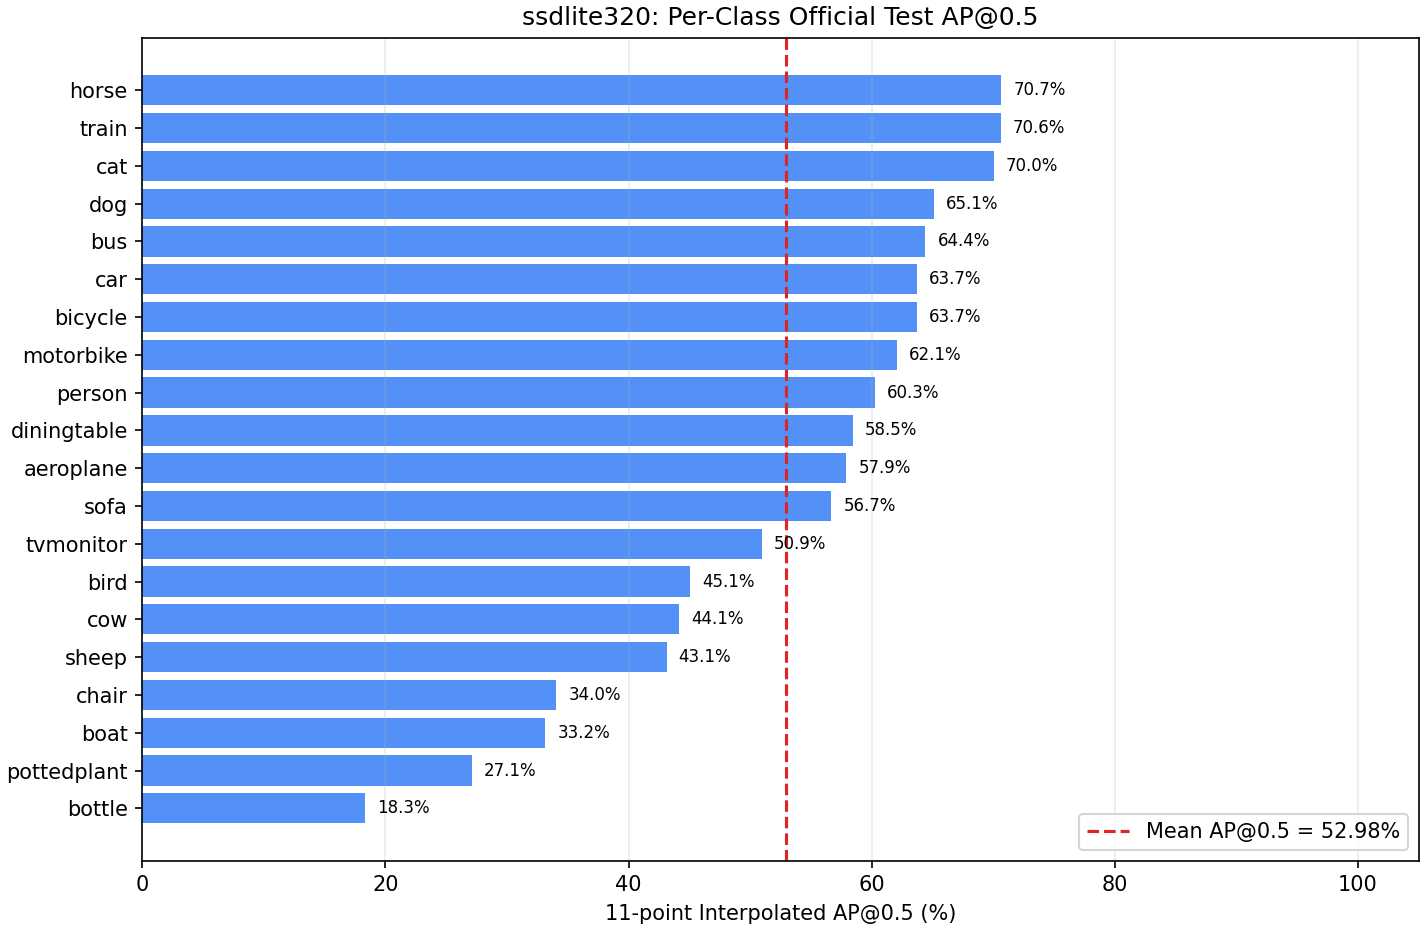

Source data for this figure (header and first rows):
class_id, class_name, ap50, npos, num_detections, tp, fp, recall, ap50_small, ap50_medium, ap50_large
1, aeroplane, 0.579, 285, 1406, 200, 1205, 0.7018, 0.01682, 0.3837, 0.8264
2, bicycle, 0.637, 337, 1962, 276, 1681, 0.819, 0.003695, 0.4808, 0.7103
3, bird, 0.4507, 459, 1805, 276, 1526, 0.6013, 0.003295, 0.2813, 0.6479
4, boat, 0.3316, 263, 2484, 169, 2306, 0.6426, 0.002734, 0.1588, 0.4824
5, bottle, 0.1831, 469, 2272, 165, 2103, 0.3518, 0.01231, 0.1516, 0.4618
6, bus, 0.6441, 213, 1475, 175, 1297, 0.8216, 0.002167, 0.3006, 0.7718
7, car, 0.6374, 1201, 4517, 912, 3555, 0.7594, 0.04771, 0.6109, 0.8497
8, cat, 0.7004, 358, 1422, 308, 1114, 0.8603, 0.0, 0.1883, 0.8003
9, chair, 0.3404, 756, 7598, 509, 6963, 0.6733, 0.0009919, 0.3742, 0.1739
10, cow, 0.4413, 244, 1359, 175, 1166, 0.7172, 0.03355, 0.3356, 0.4986
11, diningtable, 0.5846, 206, 1790, 166, 1580, 0.8058, 0.0, 0.1423, 0.6877
12, dog, 0.6514, 489, 2280, 428, 1839, 0.8753, 0.0, 0.2103, 0.7259
13, horse, 0.7065, 348, 1697, 302, 1386, 0.8678, 0.0001093, 0.3368, 0.8046
14, motorbike, 0.6206, 325, 1436, 257, 1170, 0.7908, 0.0003651, 0.3704, 0.7926
15, person, 0.6026, 4528, 25070, 3539, 21366, 0.7816, 0.01393, 0.5533, 0.7898
16, pottedplant, 0.271, 480, 3954, 282, 3640, 0.5875, 0.004788, 0.2123, 0.4214
17, sheep, 0.4312, 242, 1005, 152, 840, 0.6281, 0.01133, 0.4615, 0.5377
18, sofa, 0.5668, 239, 1349, 193, 1101, 0.8075, 0.0, 0.154, 0.6091
19, train, 0.7063, 282, 1361, 241, 1115, 0.8546, 0.0002441, 0.3385, 0.7786
20, tvmonitor, 0.5094, 308, 2047, 219, 1809, 0.711, 0.004937, 0.5053, 0.6257
